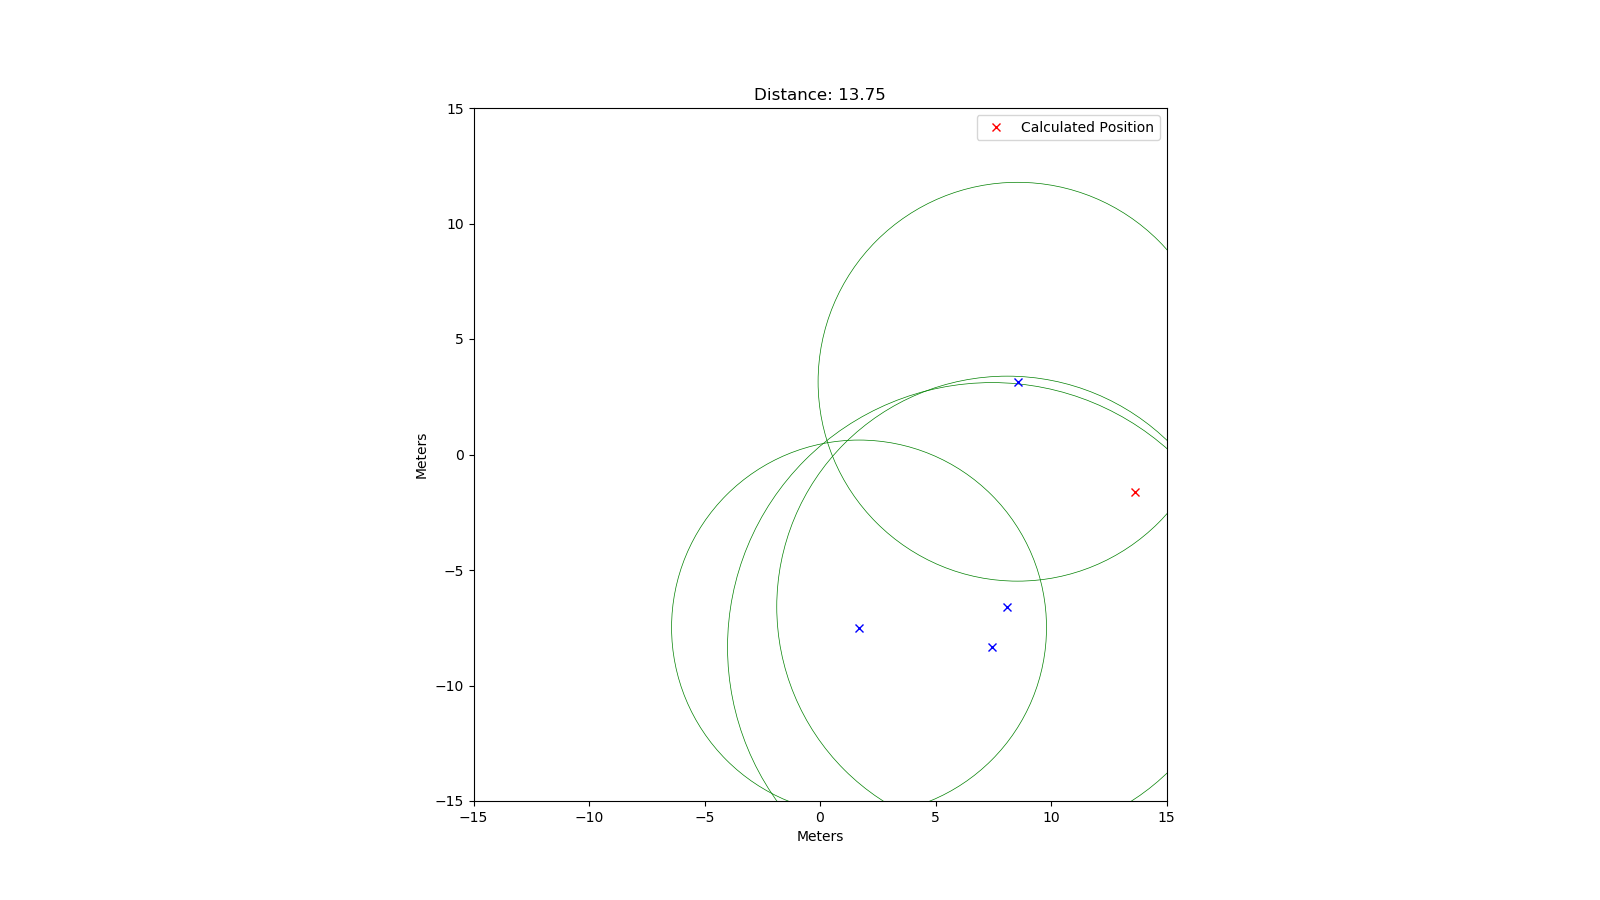

Values plotted in this chart, from the file beside it:
rtt; x; y
57550; 8.55; 3.15
76352; 7.45; -8.34
54102; 1.69; -7.49
66546; 8.11; -6.59
51329; -3.67; 7.24
76481; -7.04; -9.36
53311; 7.19; -3.17
21736; -1.33; -2.23
56269; -0.13; -7.46
41528; -0.95; -5.61
